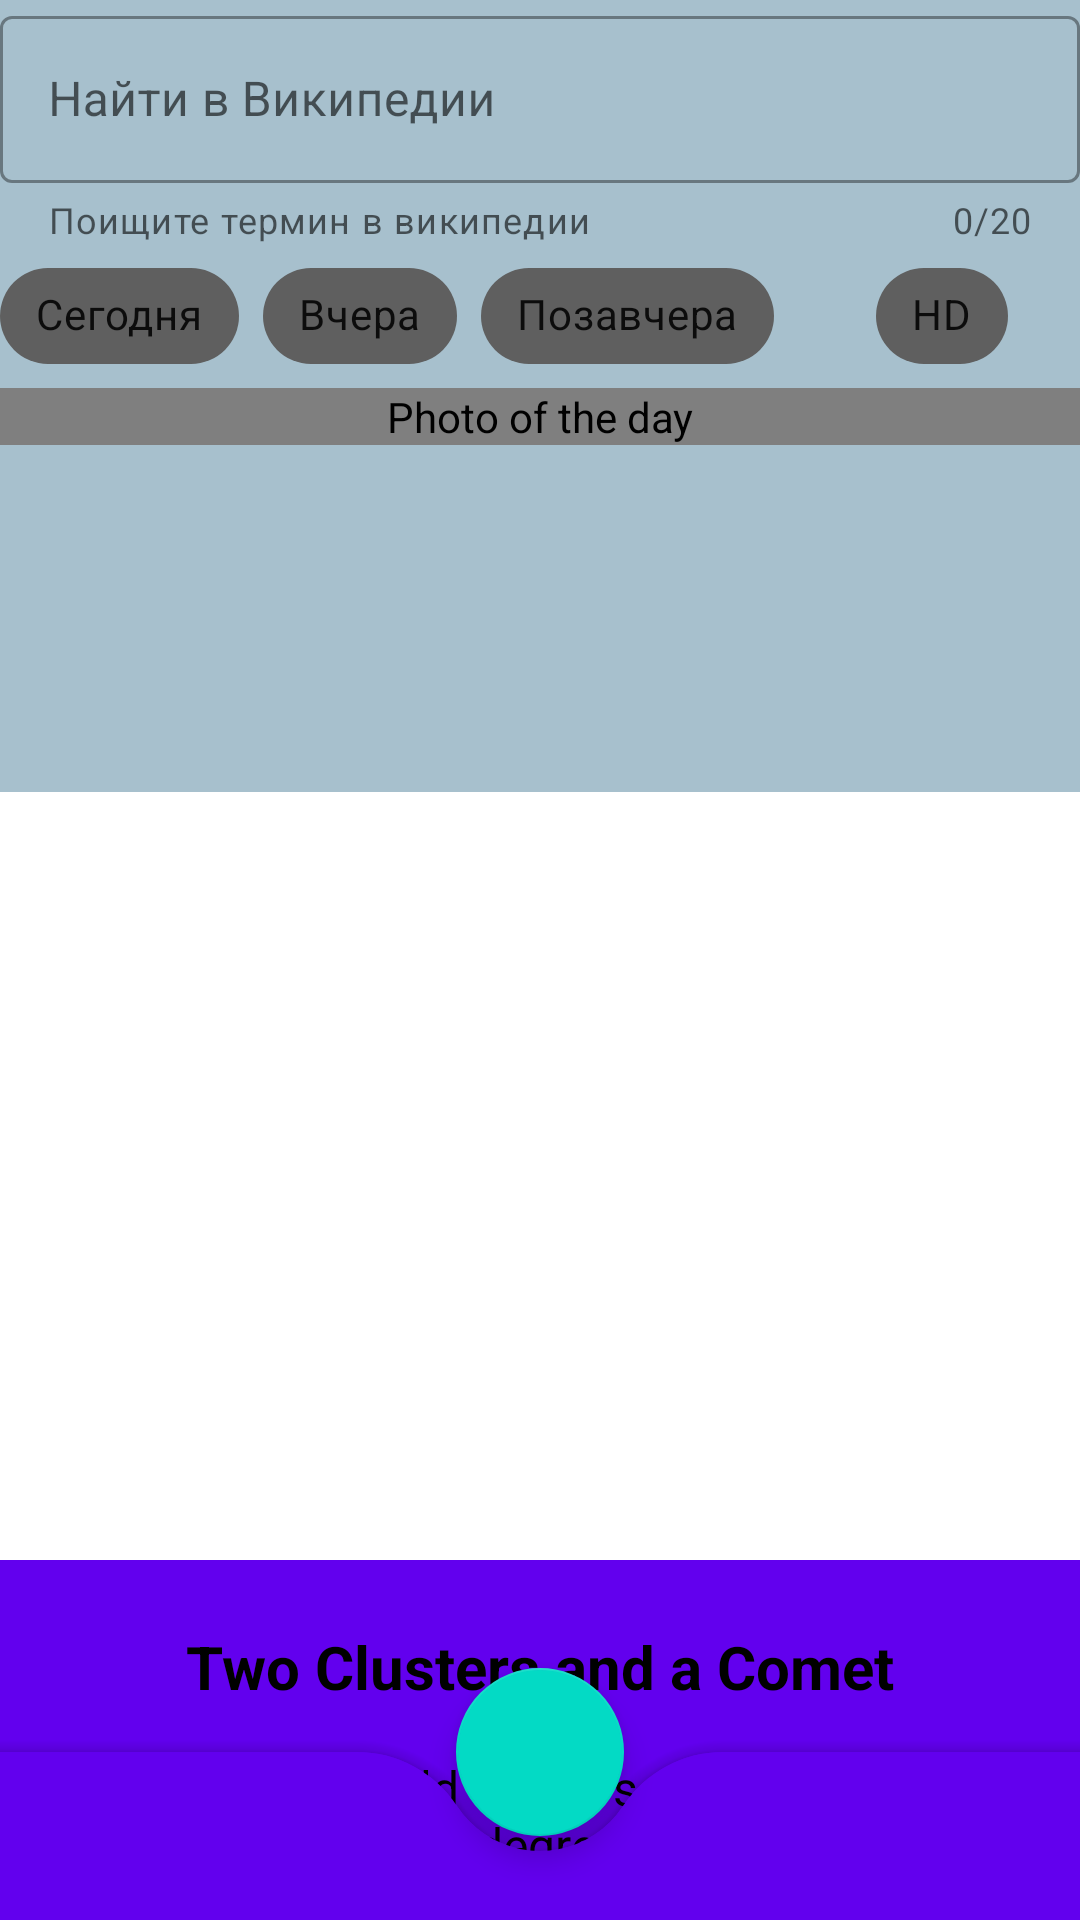

The Android layout XML behind this screen, and the referenced resources:
<!-- AndroidManifest.xml: application theme AppTheme -->
<!-- res/layout/fragment_picture_of_the_day.xml -->
<?xml version="1.0" encoding="utf-8"?>
<androidx.coordinatorlayout.widget.CoordinatorLayout
    xmlns:android="http://schemas.android.com/apk/res/android"
    xmlns:app="http://schemas.android.com/apk/res-auto"
    android:layout_width="match_parent"
    android:layout_height="match_parent">

    <androidx.core.widget.NestedScrollView
        android:layout_width="match_parent"
        android:layout_height="match_parent">

        <androidx.constraintlayout.widget.ConstraintLayout
            android:id="@+id/main"
            style="@style/ConstraintLayoutStyle">

            <com.google.android.material.textfield.TextInputLayout
                android:id="@+id/input_layout"
                style="@style/Widget.MaterialComponents.TextInputLayout.OutlinedBox"

                android:layout_width="@dimen/layout_width_zero"
                android:layout_height="wrap_content"
                android:hint="@string/search_wiki"

                app:counterEnabled="true"
                app:counterMaxLength="20"

                app:endIconCheckable="true"
                app:endIconDrawable="@drawable/ic_wikipedia"
                app:endIconMode="custom"

                app:helperText="@string/wiki_helper_text"
                app:layout_constraintTop_toTopOf="parent"
                app:layout_constraintBottom_toTopOf="@+id/chips"
                app:layout_constraintEnd_toEndOf="parent"
                app:layout_constraintStart_toStartOf="parent">

                <com.google.android.material.textfield.TextInputEditText
                    android:id="@+id/input_edit_text"
                    android:layout_width="match_parent"
                    android:layout_height="wrap_content"
                    android:inputType="text" />
            </com.google.android.material.textfield.TextInputLayout>

            <LinearLayout
                android:id="@+id/chips"
                android:layout_width="match_parent"
                android:layout_height="wrap_content"
                app:layout_constraintStart_toStartOf="parent"
                app:layout_constraintEnd_toEndOf="parent"
                app:layout_constraintTop_toBottomOf="@+id/input_layout"
                app:layout_constraintBottom_toTopOf="@id/image_view"
                android:orientation="horizontal">

            <com.google.android.material.chip.ChipGroup
                android:id="@+id/chip_group"
                android:layout_width="wrap_content"
                android:layout_height="wrap_content"

                app:singleSelection="true">

                <com.google.android.material.chip.Chip
                    android:id="@+id/chip_today"
                    style="@style/AppChipChoice"
                    android:layout_width="wrap_content"
                    android:layout_height="wrap_content"
                    android:gravity="start"
                    android:text="@string/today" />

                <com.google.android.material.chip.Chip
                    android:id="@+id/chip_yesterday"
                    style="@style/AppChipChoice"
                    android:layout_width="wrap_content"
                    android:layout_height="wrap_content"
                    android:text="@string/yesterday" />

                <com.google.android.material.chip.Chip
                    android:id="@+id/chip_day_before_yesterday"
                    style="@style/AppChipChoice"
                    android:layout_width="wrap_content"
                    android:layout_height="wrap_content"
                    android:text="@string/day_before_yesterday" />

            </com.google.android.material.chip.ChipGroup>

                <com.google.android.material.chip.Chip
                    android:id="@+id/chip_hd_image"
                    style="@style/AppChipChoice"
                    android:layout_width="wrap_content"
                    android:layout_height="wrap_content"
                    android:layout_marginStart="@dimen/fragment_POD_chip_HD_margin_start"
                    android:text="@string/hd" />

            </LinearLayout>

            <by.ealipatov.kotlin.materialyoufromealipatov.utils.EquilateralImageView
                android:id="@+id/image_view"
                android:layout_width="match_parent"
                android:layout_height="wrap_content"
                android:layout_gravity="center"
                android:contentDescription="@string/photo_of_the_day_stub"
                app:layout_constraintBottom_toTopOf="@id/image_date"
                app:layout_constraintEnd_toEndOf="parent"
                app:layout_constraintStart_toStartOf="parent"
                app:layout_constraintTop_toBottomOf="@id/chips"
                app:srcCompat="@drawable/ic_no_photo_vector" />

            <androidx.appcompat.widget.AppCompatTextView
                android:id="@+id/image_date"
                android:layout_width="match_parent"
                android:layout_height="wrap_content"
                android:layout_marginTop="@dimen/fragment_POD_margin_top"
                android:textSize="@dimen/image_date_text_size"
                android:gravity="end"
                app:layout_constraintBottom_toTopOf="@id/image_title_description"
                app:layout_constraintEnd_toEndOf="parent"
                app:layout_constraintStart_toStartOf="parent"
                app:layout_constraintTop_toBottomOf="@id/image_view"/>

            <androidx.appcompat.widget.AppCompatTextView
                android:id="@+id/image_title_description"
                style="@style/TitleTextStyle"
                app:layout_constraintBottom_toTopOf="@id/image_description"
                app:layout_constraintEnd_toEndOf="parent"
                app:layout_constraintStart_toStartOf="parent"
                app:layout_constraintTop_toBottomOf="@id/image_date" />

            <androidx.appcompat.widget.AppCompatTextView
                android:id="@+id/image_description"
                style="@style/BodyTextStyle"
                app:layout_constraintEnd_toEndOf="parent"
                app:layout_constraintStart_toStartOf="parent"
                app:layout_constraintTop_toBottomOf="@id/image_title_description"/>
        </androidx.constraintlayout.widget.ConstraintLayout>

    </androidx.core.widget.NestedScrollView>

    <include layout="@layout/bottom_sheet_layout"/>

    <com.google.android.material.bottomappbar.BottomAppBar
        android:id="@+id/bottom_app_bar"
        android:layout_width="match_parent"
        android:layout_height="wrap_content"
        android:layout_gravity="bottom"
        app:backgroundTint="?attr/colorPrimary"
        app:fabAlignmentMode="center"

        app:fabCradleRoundedCornerRadius="@dimen/fab_radius"
        app:fabCradleMargin="@dimen/fab_cradle_margin"

        app:hideOnScroll="true"
        app:layout_scrollFlags="scroll|enterAlways"
        app:navigationIcon="@drawable/ic_hamburger_menu_bottom_bar" />

    <com.google.android.material.floatingactionbutton.FloatingActionButton
        android:id="@+id/fab"
        android:layout_width="wrap_content"
        android:layout_height="wrap_content"
        app:backgroundTint="?attr/colorAccent"
        android:contentDescription="@string/any_message"
        app:layout_anchor="@id/bottom_app_bar"
        app:srcCompat="@drawable/ic_plus_fab"
        app:tint="@color/white" />

</androidx.coordinatorlayout.widget.CoordinatorLayout>
<!-- res/layout/bottom_sheet_layout.xml (included above) -->
<?xml version="1.0" encoding="utf-8"?>
<androidx.constraintlayout.widget.ConstraintLayout
    xmlns:android="http://schemas.android.com/apk/res/android"
    xmlns:app="http://schemas.android.com/apk/res-auto"
    xmlns:tools="http://schemas.android.com/tools"
    android:id="@+id/bottom_sheet_container"
    android:layout_width="match_parent"
    android:layout_height="match_parent"
    app:behavior_hideable="true"
    app:behavior_peekHeight="@dimen/behavior_peek_height"
    android:background="?attr/backgroundBottomSheetColor"

    android:visibility="visible"
    app:layout_behavior="com.google.android.material.bottomsheet.BottomSheetBehavior">

    <View
        android:id="@+id/bottomSheetLine"
        android:layout_width="@dimen/bottom_sheet_view_layout_width"
        android:layout_height="@dimen/bottom_sheet_view_layout_height"
        android:layout_marginTop="@dimen/bottom_sheet_view_margin_top"
        app:layout_constraintEnd_toEndOf="parent"
        app:layout_constraintStart_toStartOf="parent"
        app:layout_constraintTop_toTopOf="parent" />

    <TextView
        android:id="@+id/bottomSheetDescriptionHeader"
        style="@style/TitleTextStyle"
        android:textStyle="bold"
        app:layout_constraintEnd_toEndOf="parent"
        app:layout_constraintStart_toStartOf="parent"
        app:layout_constraintTop_toBottomOf="@+id/bottomSheetLine"
        tools:text="Two Clusters and a Comet" />

    <TextView
        android:id="@+id/bottomSheetDescription"
        style="@style/BodyTextStyle"
        app:layout_constraintEnd_toEndOf="parent"
        app:layout_constraintStart_toStartOf="parent"
        app:layout_constraintTop_toBottomOf="@+id/bottomSheetDescriptionHeader"
        tools:text="This lovely starfield spans some four full moons (about 2 degrees) across the heroic northern constellation of Perseus. In telescopic exposures made during the nights of January 24, 26, and 28 it holds the famous pair of open or galactic star clusters h and Chi Persei with comet PanSTARRS (C/2017 T2) captured each night as it swept left to right across the field of view. Also cataloged as NGC 869 (right) and NGC 884, both star clusters are about 7,000 light-years away and contain stars much younger and hotter than the Sun. Separated by only a few hundred light-years, the clusters are both 13 million years young based on the ages of their individual stars, evidence that they were likely a product of the same star-forming region. Discovered in 2017 while still beyond the orbit of Saturn, Comet PanSTARRs is a new visitor to the inner solar system and just over 13 light-minutes from planet Earth. Always a rewarding sight in binoculars, the Double Cluster is even visible to the unaided eye from dark locations. C/2017 T2 could remain a telescopic comet though. One of the brightest comets anticipated in 2020 it makes its closest approach to the Sun in early May." />
</androidx.constraintlayout.widget.ConstraintLayout>
<!-- resources referenced by this layout -->
<resources>
  <color name="white">#FFFFFFFF</color>
  <dimen name="behavior_peek_height">120dp</dimen>
  <dimen name="bottom_sheet_view_layout_height">1dp</dimen>
  <dimen name="bottom_sheet_view_layout_width">25dp</dimen>
  <dimen name="bottom_sheet_view_margin_top">5dp</dimen>
  <dimen name="fab_cradle_margin">5dp</dimen>
  <dimen name="fab_radius">40dp</dimen>
  <dimen name="fragment_POD_chip_HD_margin_start">32dp</dimen>
  <dimen name="fragment_POD_margin_top">16dp</dimen>
  <dimen name="image_date_text_size">14sp</dimen>
  <dimen name="layout_width_zero">0dp</dimen>
  <string name="any_message">AnyMessage</string>
  <string name="day_before_yesterday">Позавчера</string>
  <string name="hd">HD</string>
  <string name="photo_of_the_day_stub">Photo of the day</string>
  <string name="search_wiki">Найти в Википедии</string>
  <string name="today">Сегодня</string>
  <string name="wiki_helper_text">Поищите термин в википедии</string>
  <string name="yesterday">Вчера</string>
  <style name="AppChipChoice" parent="Widget.MaterialComponents.Chip.Choice">
          <item name="chipBackgroundColor">?attr/appChipBackgroundColor</item>
      </style>
  <style name="BodyTextStyle">
          <item name="android:layout_width">match_parent</item>
          <item name="android:layout_height">wrap_content</item>
          <item name="android:layout_marginTop">@dimen/fragment_POD_margin_top</item>
          <item name="android:textSize">@dimen/image_description_text_size</item>
          <item name="android:paddingStart">@dimen/bottom_sheet_text_body_padding_start</item>
          <item name="android:paddingEnd">@dimen/bottom_sheet_text_body_padding_end</item>
          <item name="android:textColor">?attr/textColorBody</item>
      </style>
  <style name="ConstraintLayoutStyle">
          <item name="android:layout_width">match_parent</item>
          <item name="android:layout_height">match_parent</item>
          <item name="android:background">?attr/backgroundAppThemeColor</item>
          <item name="paddingStart">@dimen/fragment_POD_padding_start</item>
          <item name="paddingEnd">@dimen/fragment_POD_padding_end</item>
      </style>
  <dimen name="image_description_text_size">16sp</dimen>
  <dimen name="bottom_sheet_text_body_padding_start">16dp</dimen>
  <dimen name="bottom_sheet_text_body_padding_end">16dp</dimen>
  <dimen name="fragment_POD_padding_start">10dp</dimen>
  <dimen name="fragment_POD_padding_end">10dp</dimen>
  <dimen name="title_image_description_text_size">20sp</dimen>
  <dimen name="bottom_sheet_header_padding_start">16dp</dimen>
  <dimen name="bottom_sheet_header_padding_end">16dp</dimen>
  <color name="color_connected">#38AC3C</color>
  <color name="color_disconnected">#8d8d8d</color>
  <style name="AppTextAppearance.Button" parent="TextAppearance.MaterialComponents.Button">
          <item name="android:textAllCaps">false</item>
      </style>
  <color name="light_gray">#a7c0cd</color>
  <color name="color_primary">#FF6200EE</color>
  <color name="moon_primary_light_night_color">#5f5f5f</color>
  <color name="moon_background_color">#DFDA9D</color>
  <style name="AppCard" parent="Widget.MaterialComponents.CardView">
          <item name="cardElevation">8dp</item>
          <item name="cardBackgroundColor">?attr/appCardViewBackgroundColor</item>
      </style>
  <color name="purple_500">#FF6200EE</color>
  <color name="purple_700">#FF3700B3</color>
  <color name="teal_200">#FF03DAC5</color>
  <color name="teal_700">#FF018786</color>
  <color name="black">#FF000000</color>
  <color name="green">#FF03DAC5</color>
</resources>
